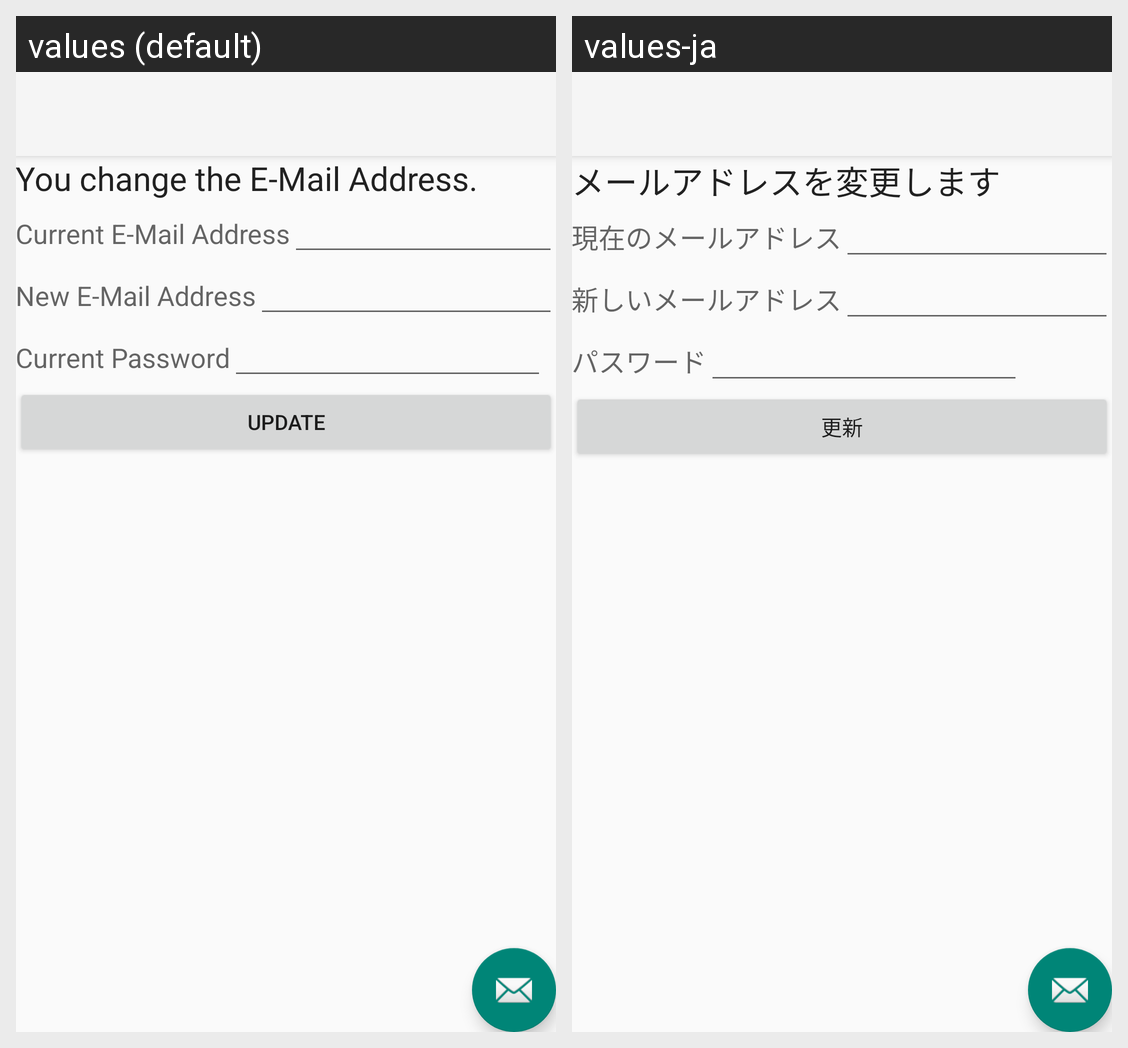

Locale-by-locale string values for the Android screen shown in this grid:
Android screen res/layout/activity_user_email_update.xml rendered under 2 locales, left to right: values (default), values-ja. Device: Nexus 5 (rendered at 1080×1920; each locale shown at half size, 540×960, under a caption strip naming it); theme AppTheme.NoActionBar.
Strings drawn on this screen, with the default value and each locale's value (text and hints the layout hard-codes, and strings that could not be matched under every locale, appear in the picture but are not listed):

SettingEmailLbl_title
  values: You change the E-Mail Address.
  values-ja: メールアドレスを変更します

SettingEmailLbl_OldEmail
  values: Current E-Mail Address
  values-ja: 現在のメールアドレス

SettingEmailLbl_NewEmail
  values: New E-Mail Address
  values-ja: 新しいメールアドレス

SettingEmailLbl_NowPassword
  values: Current Password
  values-ja: パスワード

SettingEmailBtn_EmailUpdate
  values: Update
  values-ja: 更新
